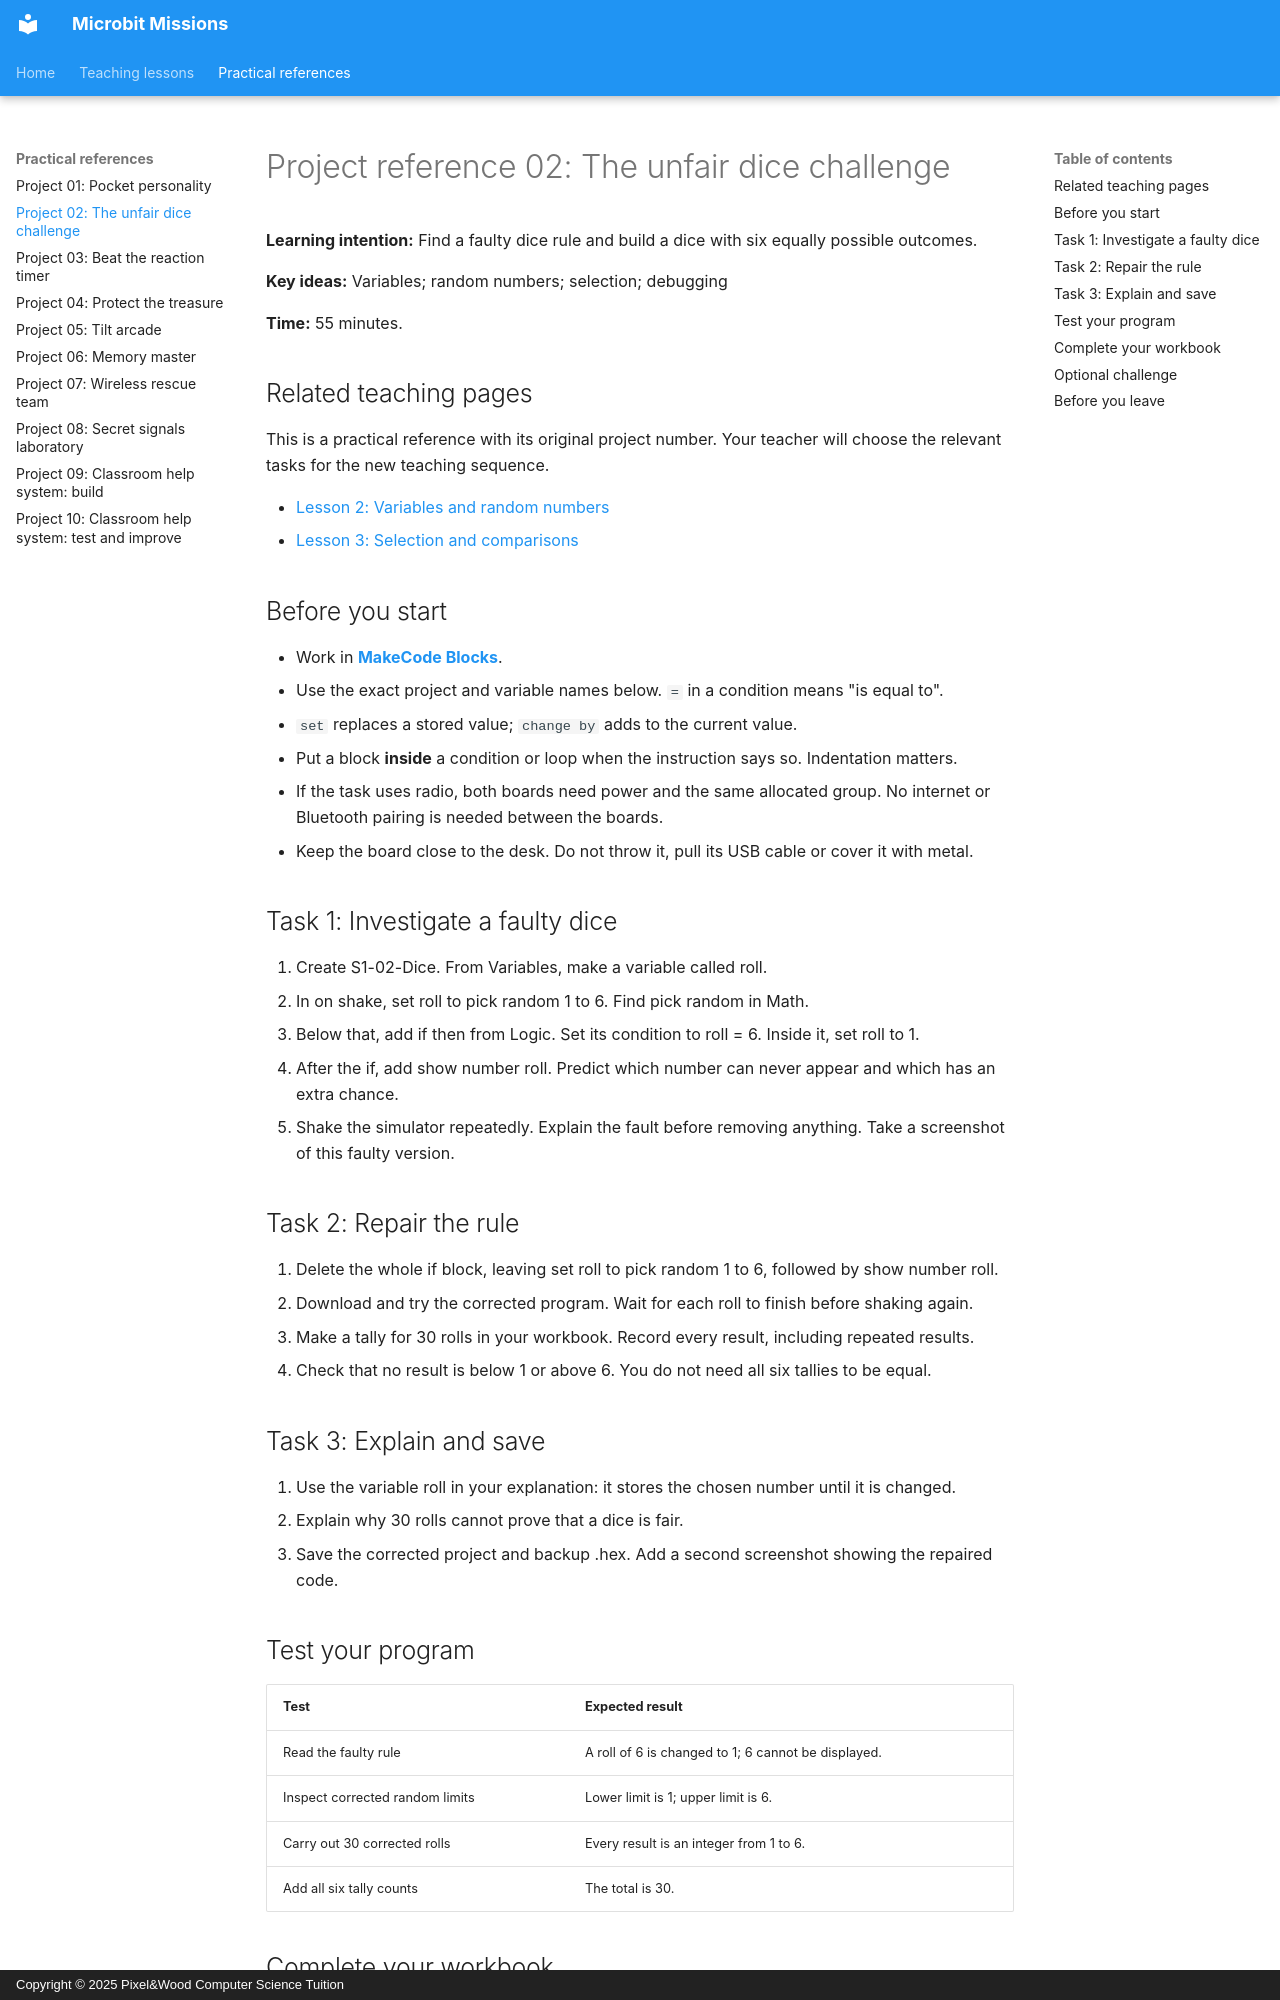

repository: Mr-Wood-CS/Microbit-Missions · page: 02-unfair-dice/index.html · generator: mkdocs · copyright: Copyright © 2025 Pixel&Wood Computer Science Tuition

# Project reference 02: The unfair dice challenge

**Learning intention:** Find a faulty dice rule and build a dice with six equally possible outcomes.

**Key ideas:** Variables; random numbers; selection; debugging

**Time:** 55 minutes.

## Related teaching pages

This is a practical reference with its original project number. Your teacher will choose the relevant tasks for the new teaching sequence.

- [Lesson 2: Variables and random numbers](concepts/02-variables-random-numbers.md)
- [Lesson 3: Selection and comparisons](concepts/03-selection-comparisons.md)

## Before you start

- Work in [**MakeCode Blocks**](https://makecode.microbit.org/){ target="_blank" rel="noopener noreferrer" }.
- Use the exact project and variable names below. `=` in a condition means "is equal to".
- `set` replaces a stored value; `change by` adds to the current value.
- Put a block **inside** a condition or loop when the instruction says so. Indentation matters.
- If the task uses radio, both boards need power and the same allocated group. No internet or Bluetooth pairing is needed between the boards.
- Keep the board close to the desk. Do not throw it, pull its USB cable or cover it with metal.

## Task 1: Investigate a faulty dice

1. Create S1-02-Dice. From Variables, make a variable called roll.
2. In on shake, set roll to pick random 1 to 6. Find pick random in Math.
3. Below that, add if then from Logic. Set its condition to roll = 6. Inside it, set roll to 1.
4. After the if, add show number roll. Predict which number can never appear and which has an extra chance.
5. Shake the simulator repeatedly. Explain the fault before removing anything. Take a screenshot of this faulty version.

## Task 2: Repair the rule

1. Delete the whole if block, leaving set roll to pick random 1 to 6, followed by show number roll.
2. Download and try the corrected program. Wait for each roll to finish before shaking again.
3. Make a tally for 30 rolls in your workbook. Record every result, including repeated results.
4. Check that no result is below 1 or above 6. You do not need all six tallies to be equal.

## Task 3: Explain and save

1. Use the variable roll in your explanation: it stores the chosen number until it is changed.
2. Explain why 30 rolls cannot prove that a dice is fair.
3. Save the corrected project and backup .hex. Add a second screenshot showing the repaired code.
